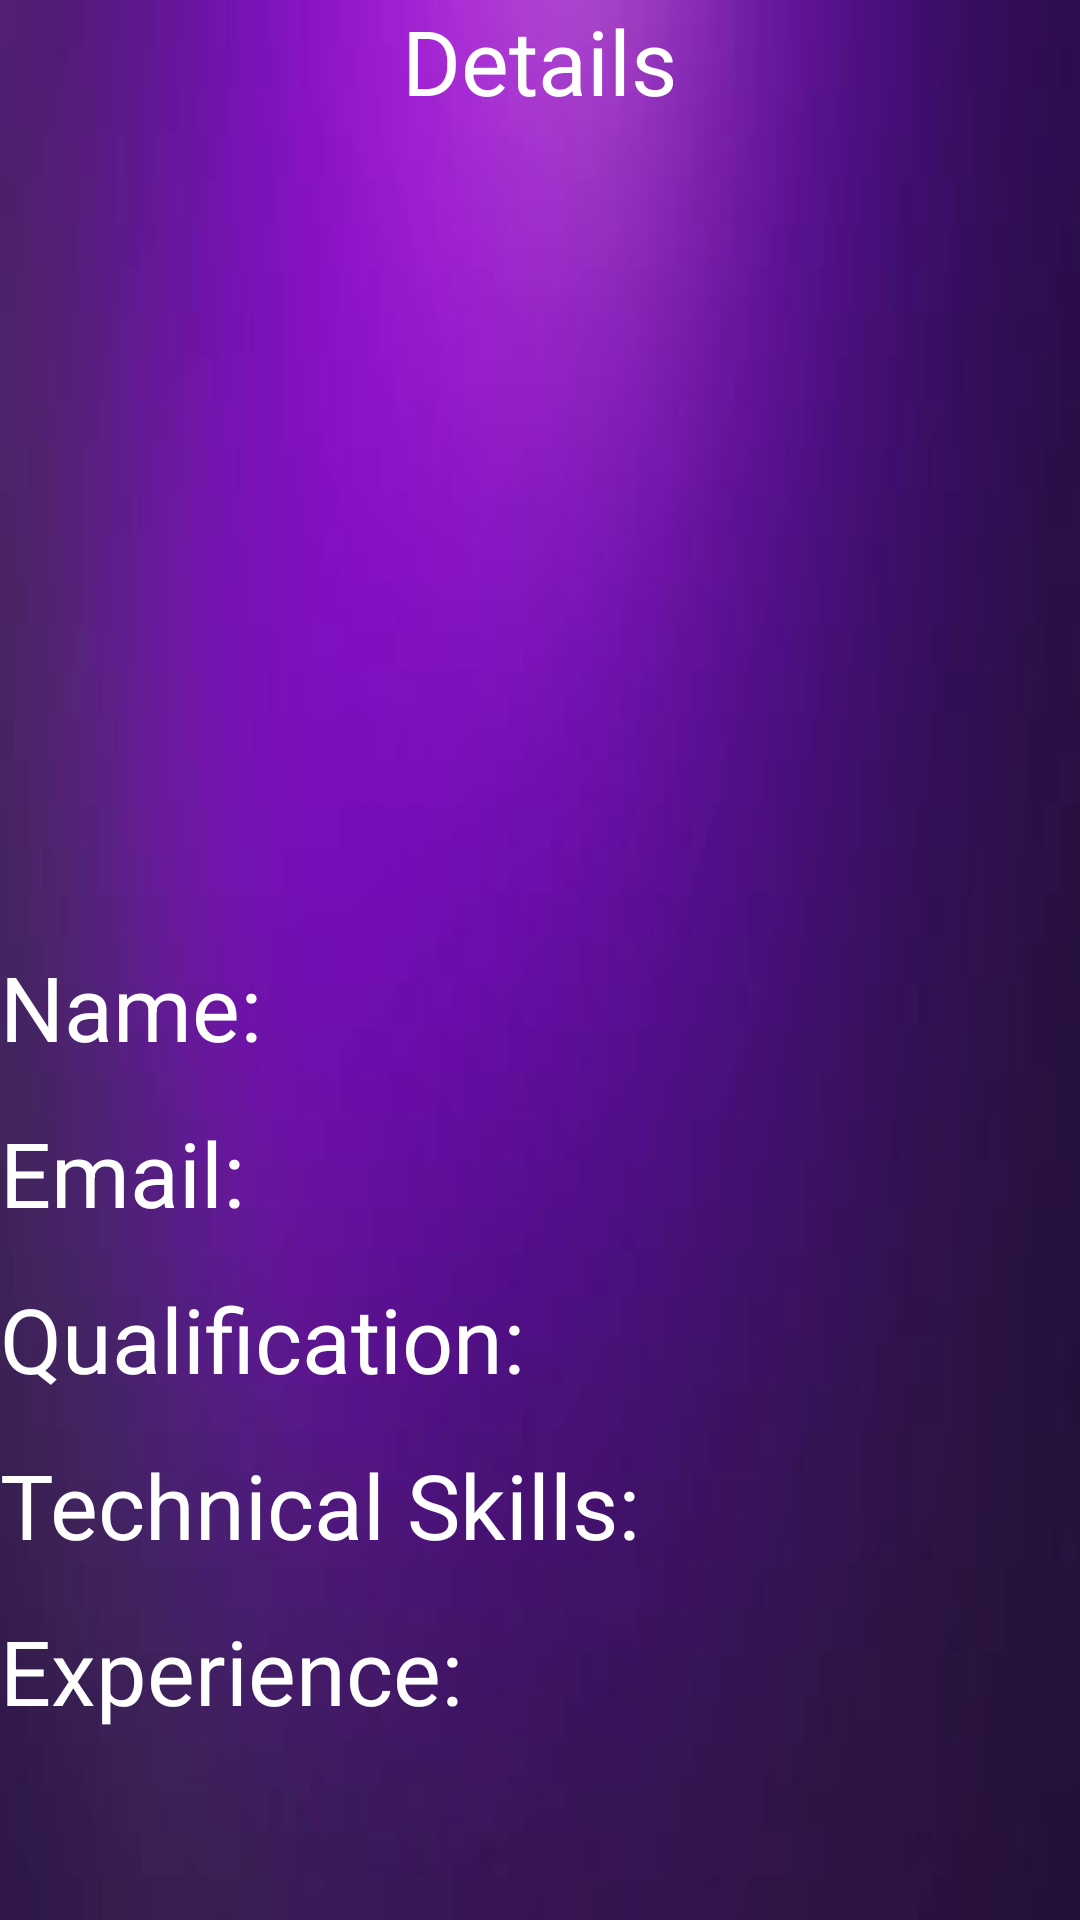

Reconstruct the res/layout file that produces this screen, plus the resources it refers to.
<!-- AndroidManifest.xml: application theme Theme.Test11 -->
<!-- res/layout/activity_emp_detail_page.xml -->
<?xml version="1.0" encoding="utf-8"?>

<LinearLayout xmlns:android="http://schemas.android.com/apk/res/android"
    xmlns:app="http://schemas.android.com/apk/res-auto"
    xmlns:tools="http://schemas.android.com/tools"
    android:layout_width="match_parent"
    android:layout_height="match_parent"
    tools:context=".EmpDetailPage"
    android:background="@drawable/purplebackground"
    android:orientation="vertical">
    <TextView
        android:id="@+id/emp_details"
        android:layout_width="wrap_content"
        android:layout_height="wrap_content"
        android:text="Details"
        android:textSize="30sp"
        android:textColor="@color/white"
        android:layout_gravity="center"/>

    <ImageView
        android:id="@+id/imageView"
        android:layout_width="match_parent"
        android:layout_height="260dp"
        android:src="@drawable/img_avatar"/>

    <TextView
        android:id="@+id/Empname"
        android:layout_width="wrap_content"
        android:layout_height="wrap_content"
        android:text="Name:"
        android:textSize="30sp"
        android:layout_marginTop="15dp"
        android:textColor="@color/white"/>
    <TextView
        android:id="@+id/Empemail"
        android:layout_width="wrap_content"
        android:layout_height="wrap_content"
        android:text="Email:"
        android:textSize="30sp"
        android:layout_marginTop="15dp"
        android:textColor="@color/white"/>
    <TextView
        android:id="@+id/Empqulif"
        android:layout_width="wrap_content"
        android:layout_height="wrap_content"
        android:text="Qualification:"
        android:textSize="30sp"
        android:layout_marginTop="15dp"
        android:textColor="@color/white"/>
    <TextView
        android:id="@+id/EmpTechs"
        android:layout_width="wrap_content"
        android:layout_height="wrap_content"
        android:text="Technical Skills:"
        android:textSize="30sp"
        android:layout_marginTop="15dp"
        android:textColor="@color/white"/>
    <TextView
        android:id="@+id/EmpExp"
        android:layout_width="wrap_content"
        android:layout_height="wrap_content"
        android:text="Experience:"
        android:textSize="30sp"
        android:layout_marginTop="15dp"
        android:textColor="@color/white"/>


</LinearLayout>
<!-- resources referenced by this layout -->
<resources>
  <!-- drawable purplebackground: jpg bitmap (drawable, 8655 bytes) -->
  <style name="Theme.Test11" parent="Theme.MaterialComponents.DayNight.DarkActionBar">
          
          <item name="colorPrimary">@color/purple_500</item>
          <item name="colorPrimaryVariant">@color/purple_700</item>
          <item name="colorOnPrimary">@color/white</item>
          
          <item name="colorSecondary">@color/teal_200</item>
          <item name="colorSecondaryVariant">@color/teal_700</item>
          <item name="colorOnSecondary">@color/black</item>
          
          <item name="android:statusBarColor" tools:targetApi="l">?attr/colorPrimaryVariant</item>
          
      </style>
  <!-- not gathered from this repository: default colours our renderer supplied (Android Studio template values) -->
  <color name="purple_500">#FF6200EE</color>
  <color name="purple_700">#FF3700B3</color>
  <color name="teal_200">#FF03DAC5</color>
  <color name="teal_700">#FF018786</color>
  <color name="black">#FF000000</color>
  <color name="white">#FFFFFFFF</color>
</resources>
